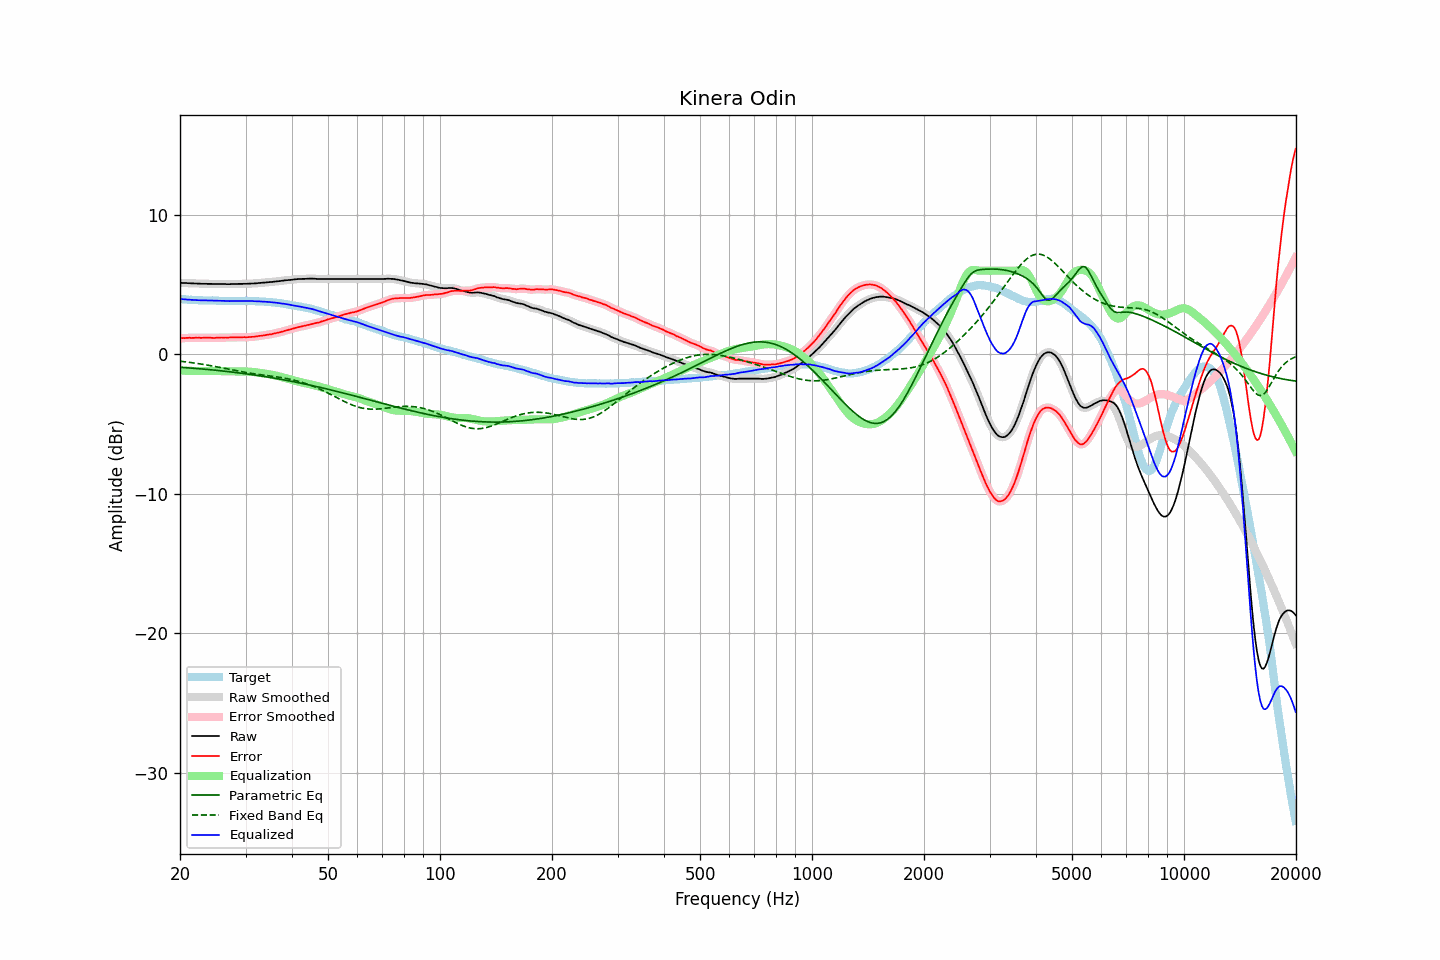

Source data for this figure (header and first rows):
frequency, raw, error, smoothed, error_smoothed, equalization, parametric_eq, fixed_band_eq, equalized_raw, equalized_smoothed, target
20.00, 5.13, 1.15, 5.13, 1.15, -1.15, -0.92, -0.49, 3.98, 3.98, 3.98
20.20, 5.12, 1.16, 5.13, 1.16, -1.16, -0.93, -0.50, 3.96, 3.97, 3.96
20.40, 5.12, 1.17, 5.12, 1.16, -1.17, -0.94, -0.52, 3.96, 3.95, 3.95
20.61, 5.11, 1.16, 5.11, 1.17, -1.17, -0.95, -0.53, 3.94, 3.94, 3.95
20.81, 5.11, 1.18, 5.11, 1.18, -1.18, -0.95, -0.54, 3.94, 3.94, 3.93
21.02, 5.10, 1.18, 5.10, 1.18, -1.18, -0.96, -0.56, 3.92, 3.93, 3.92
21.23, 5.10, 1.19, 5.10, 1.19, -1.18, -0.97, -0.57, 3.92, 3.92, 3.91
21.44, 5.09, 1.17, 5.09, 1.18, -1.19, -0.98, -0.59, 3.91, 3.91, 3.92
21.66, 5.09, 1.18, 5.09, 1.18, -1.19, -0.99, -0.60, 3.91, 3.90, 3.91
21.87, 5.08, 1.18, 5.08, 1.18, -1.19, -1.00, -0.62, 3.90, 3.90, 3.90
22.09, 5.08, 1.20, 5.08, 1.19, -1.19, -1.01, -0.64, 3.90, 3.89, 3.89
22.31, 5.07, 1.19, 5.07, 1.19, -1.19, -1.02, -0.65, 3.88, 3.89, 3.89
22.54, 5.07, 1.20, 5.07, 1.19, -1.19, -1.03, -0.67, 3.88, 3.88, 3.88
22.76, 5.06, 1.18, 5.07, 1.19, -1.19, -1.04, -0.69, 3.87, 3.87, 3.89
22.99, 5.06, 1.19, 5.06, 1.19, -1.19, -1.05, -0.71, 3.87, 3.87, 3.87
23.22, 5.06, 1.20, 5.06, 1.19, -1.19, -1.06, -0.73, 3.87, 3.87, 3.86
23.45, 5.06, 1.20, 5.06, 1.20, -1.19, -1.07, -0.75, 3.87, 3.87, 3.86
23.69, 5.05, 1.19, 5.06, 1.20, -1.19, -1.08, -0.77, 3.86, 3.87, 3.86
23.92, 5.05, 1.19, 5.05, 1.19, -1.19, -1.09, -0.79, 3.86, 3.87, 3.86
24.16, 5.05, 1.19, 5.05, 1.19, -1.19, -1.10, -0.81, 3.87, 3.86, 3.86
24.40, 5.05, 1.18, 5.05, 1.18, -1.19, -1.11, -0.83, 3.86, 3.86, 3.87
24.65, 5.04, 1.17, 5.05, 1.18, -1.19, -1.12, -0.85, 3.85, 3.86, 3.87
24.89, 5.04, 1.18, 5.04, 1.18, -1.19, -1.14, -0.87, 3.85, 3.85, 3.86
25.14, 5.04, 1.20, 5.04, 1.19, -1.19, -1.15, -0.89, 3.85, 3.85, 3.85
25.39, 5.04, 1.20, 5.04, 1.20, -1.19, -1.16, -0.91, 3.85, 3.85, 3.85
25.65, 5.04, 1.21, 5.04, 1.20, -1.20, -1.17, -0.94, 3.85, 3.85, 3.84
25.91, 5.04, 1.21, 5.04, 1.21, -1.20, -1.18, -0.96, 3.84, 3.84, 3.83
26.16, 5.04, 1.20, 5.04, 1.21, -1.20, -1.20, -0.98, 3.84, 3.84, 3.84
26.43, 5.04, 1.21, 5.04, 1.20, -1.21, -1.21, -1.01, 3.84, 3.83, 3.83
26.69, 5.03, 1.20, 5.04, 1.20, -1.21, -1.22, -1.03, 3.82, 3.83, 3.83
26.96, 5.03, 1.20, 5.03, 1.21, -1.21, -1.23, -1.05, 3.82, 3.82, 3.83
27.23, 5.03, 1.21, 5.04, 1.21, -1.21, -1.25, -1.07, 3.82, 3.82, 3.82
27.50, 5.04, 1.23, 5.04, 1.22, -1.22, -1.26, -1.10, 3.83, 3.82, 3.82
27.77, 5.04, 1.22, 5.04, 1.22, -1.22, -1.28, -1.12, 3.82, 3.82, 3.83
28.05, 5.04, 1.22, 5.04, 1.22, -1.22, -1.29, -1.14, 3.82, 3.82, 3.82
28.33, 5.04, 1.22, 5.05, 1.22, -1.22, -1.30, -1.17, 3.82, 3.82, 3.82
28.62, 5.05, 1.23, 5.05, 1.23, -1.22, -1.32, -1.19, 3.83, 3.82, 3.82
28.90, 5.05, 1.22, 5.05, 1.23, -1.23, -1.33, -1.21, 3.83, 3.83, 3.83
29.19, 5.05, 1.23, 5.05, 1.23, -1.23, -1.35, -1.23, 3.83, 3.83, 3.83
29.48, 5.05, 1.23, 5.06, 1.23, -1.23, -1.36, -1.25, 3.83, 3.83, 3.83
29.78, 5.06, 1.24, 5.06, 1.23, -1.23, -1.38, -1.27, 3.83, 3.83, 3.82
30.08, 5.06, 1.22, 5.06, 1.23, -1.23, -1.39, -1.29, 3.83, 3.83, 3.84
30.38, 5.06, 1.23, 5.07, 1.23, -1.24, -1.41, -1.31, 3.83, 3.83, 3.83
30.68, 5.07, 1.24, 5.07, 1.24, -1.24, -1.42, -1.33, 3.83, 3.83, 3.83
30.99, 5.07, 1.25, 5.07, 1.25, -1.25, -1.44, -1.35, 3.82, 3.83, 3.83
31.30, 5.08, 1.26, 5.08, 1.26, -1.26, -1.46, -1.37, 3.83, 3.82, 3.82
31.61, 5.08, 1.26, 5.09, 1.27, -1.27, -1.47, -1.39, 3.81, 3.82, 3.82
31.93, 5.09, 1.28, 5.09, 1.28, -1.28, -1.49, -1.41, 3.81, 3.81, 3.81
32.24, 5.10, 1.30, 5.10, 1.30, -1.30, -1.51, -1.42, 3.81, 3.81, 3.81
32.57, 5.11, 1.32, 5.11, 1.32, -1.31, -1.52, -1.44, 3.80, 3.80, 3.79
32.89, 5.12, 1.33, 5.12, 1.33, -1.33, -1.54, -1.45, 3.80, 3.80, 3.79
33.22, 5.13, 1.34, 5.13, 1.34, -1.34, -1.56, -1.47, 3.79, 3.79, 3.79
33.55, 5.14, 1.36, 5.14, 1.36, -1.36, -1.58, -1.49, 3.78, 3.78, 3.79
33.89, 5.15, 1.38, 5.15, 1.38, -1.38, -1.60, -1.50, 3.77, 3.77, 3.77
34.23, 5.16, 1.40, 5.16, 1.40, -1.40, -1.61, -1.52, 3.77, 3.77, 3.76
34.57, 5.17, 1.42, 5.17, 1.42, -1.42, -1.63, -1.53, 3.76, 3.76, 3.76
34.92, 5.18, 1.44, 5.18, 1.43, -1.44, -1.65, -1.55, 3.75, 3.75, 3.74
35.27, 5.19, 1.44, 5.19, 1.45, -1.46, -1.67, -1.56, 3.74, 3.74, 3.75
35.62, 5.20, 1.49, 5.21, 1.48, -1.48, -1.69, -1.58, 3.72, 3.73, 3.72
35.97, 5.22, 1.51, 5.22, 1.51, -1.50, -1.71, -1.59, 3.72, 3.72, 3.71
... 635 more rows
